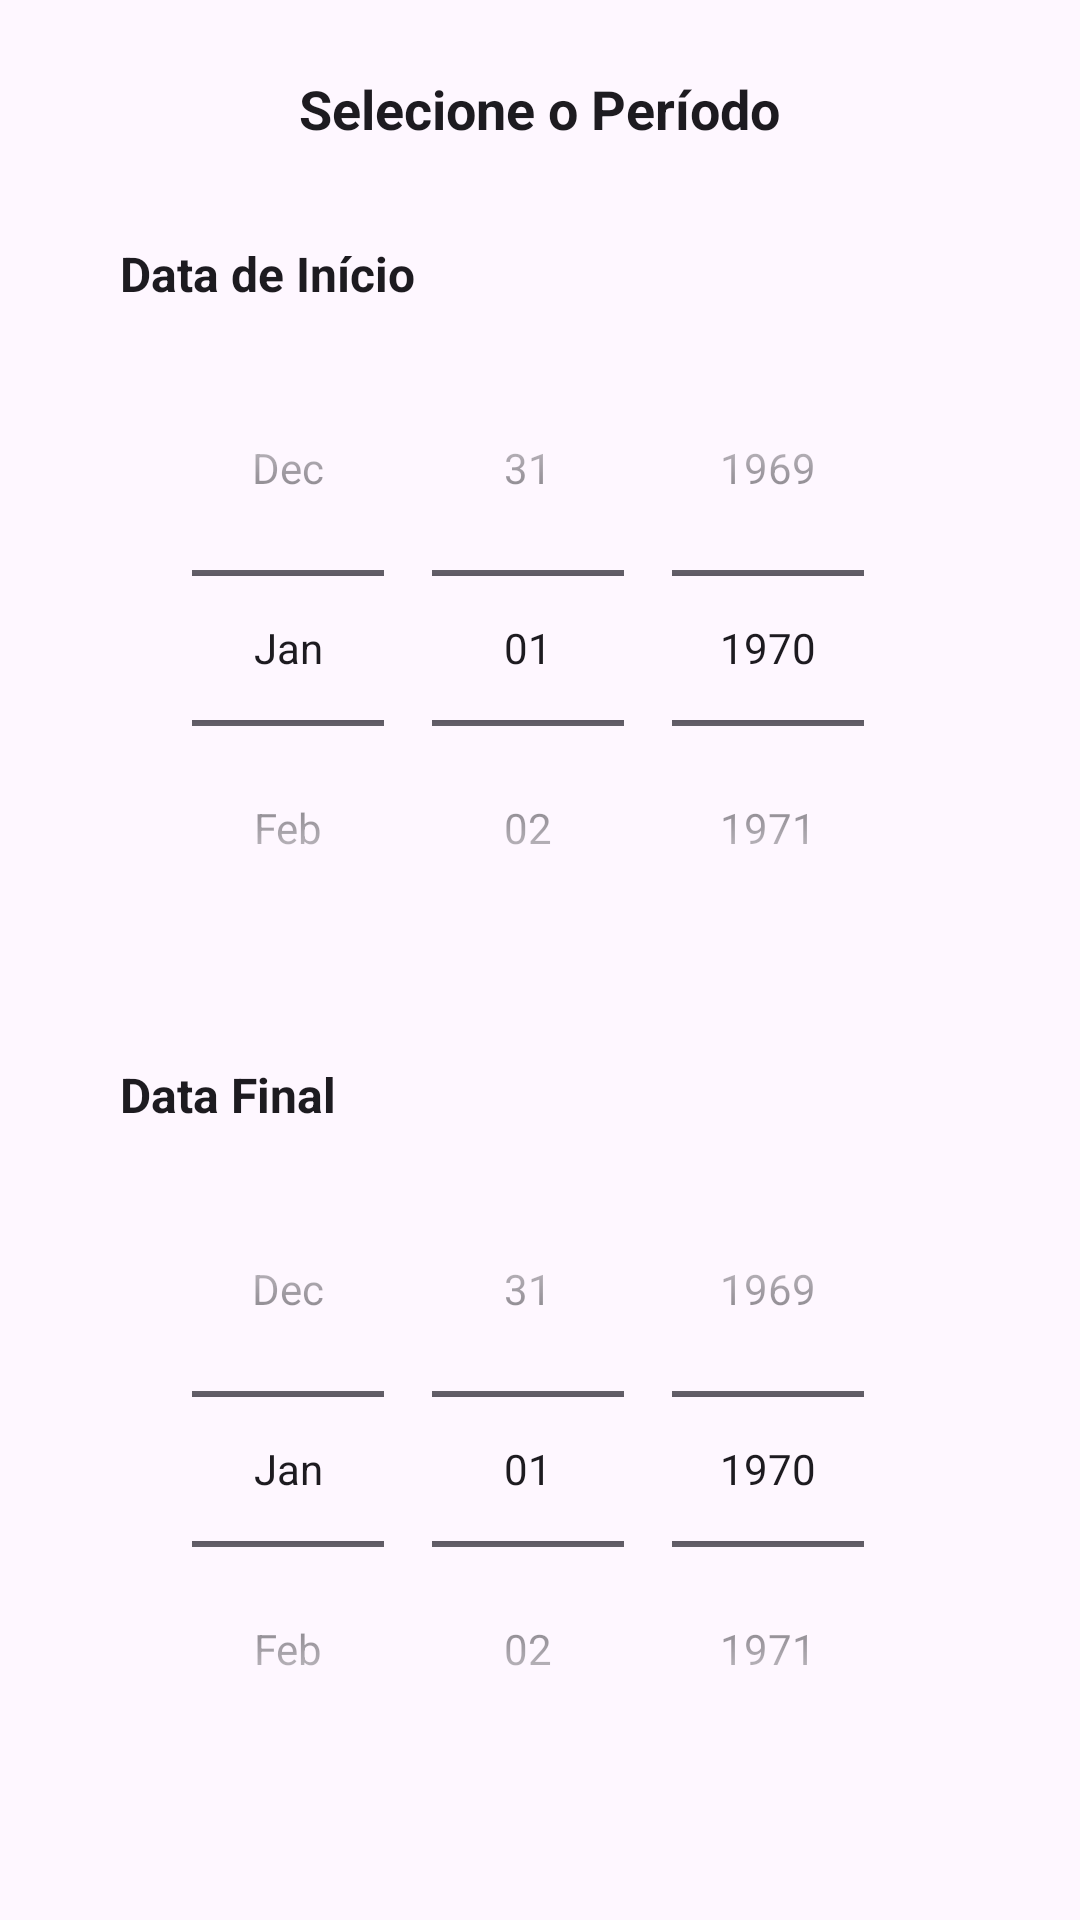

Layout XML and referenced resources for this Android screen:
<!-- AndroidManifest.xml: application theme Theme.DoseCerta -->
<!-- res/layout/dialog_selecao_datas.xml -->
<LinearLayout xmlns:android="http://schemas.android.com/apk/res/android"
    android:layout_width="match_parent"
    android:layout_height="wrap_content"
    android:orientation="vertical"
    android:padding="24dp"
    android:background="?android:attr/colorBackground">

    
    <TextView
        android:id="@+id/titulo"
        android:layout_width="wrap_content"
        android:layout_height="wrap_content"
        android:text="Selecione o Período"
        android:textSize="18sp"
        android:textStyle="bold"
        android:layout_gravity="center_horizontal"
        android:paddingBottom="16dp"
        android:textColor="?android:attr/textColorPrimary" />

    
    <LinearLayout
        android:layout_width="match_parent"
        android:layout_height="wrap_content"
        android:orientation="vertical"
        android:paddingBottom="16dp"
        android:padding="16dp">

        <TextView
            android:layout_width="wrap_content"
            android:layout_height="wrap_content"
            android:text="Data de Início"
            android:textSize="16sp"
            android:textStyle="bold"
            android:textColor="?android:attr/textColorPrimary"
            android:paddingBottom="8dp" />

        <DatePicker
            android:id="@+id/dataInicioPicker"
            android:layout_width="match_parent"
            android:layout_height="wrap_content"
            android:datePickerMode="spinner"
            android:calendarViewShown="false" />
    </LinearLayout>

    
    <LinearLayout
        android:layout_width="match_parent"
        android:layout_height="wrap_content"
        android:orientation="vertical"
        android:padding="16dp">

        <TextView
            android:layout_width="wrap_content"
            android:layout_height="wrap_content"
            android:text="Data Final"
            android:textSize="16sp"
            android:textStyle="bold"
            android:textColor="?android:attr/textColorPrimary"
            android:paddingBottom="8dp" />

        <DatePicker
            android:id="@+id/dataFimPicker"
            android:layout_width="match_parent"
            android:layout_height="wrap_content"
            android:datePickerMode="spinner"
            android:calendarViewShown="false" />
    </LinearLayout>
</LinearLayout>
<!-- resources referenced by this layout -->
<resources>
  <style name="Theme.DoseCerta" parent="Base.Theme.DoseCerta" />
  <style name="Base.Theme.DoseCerta" parent="Theme.Material3.DayNight.NoActionBar">
          
          
  
          
          <item name="android:statusBarColor">@color/white</item>
          <item name="android:windowLightStatusBar">true</item>
      </style>
  <color name="white">#FFFFFFFF</color>
</resources>
